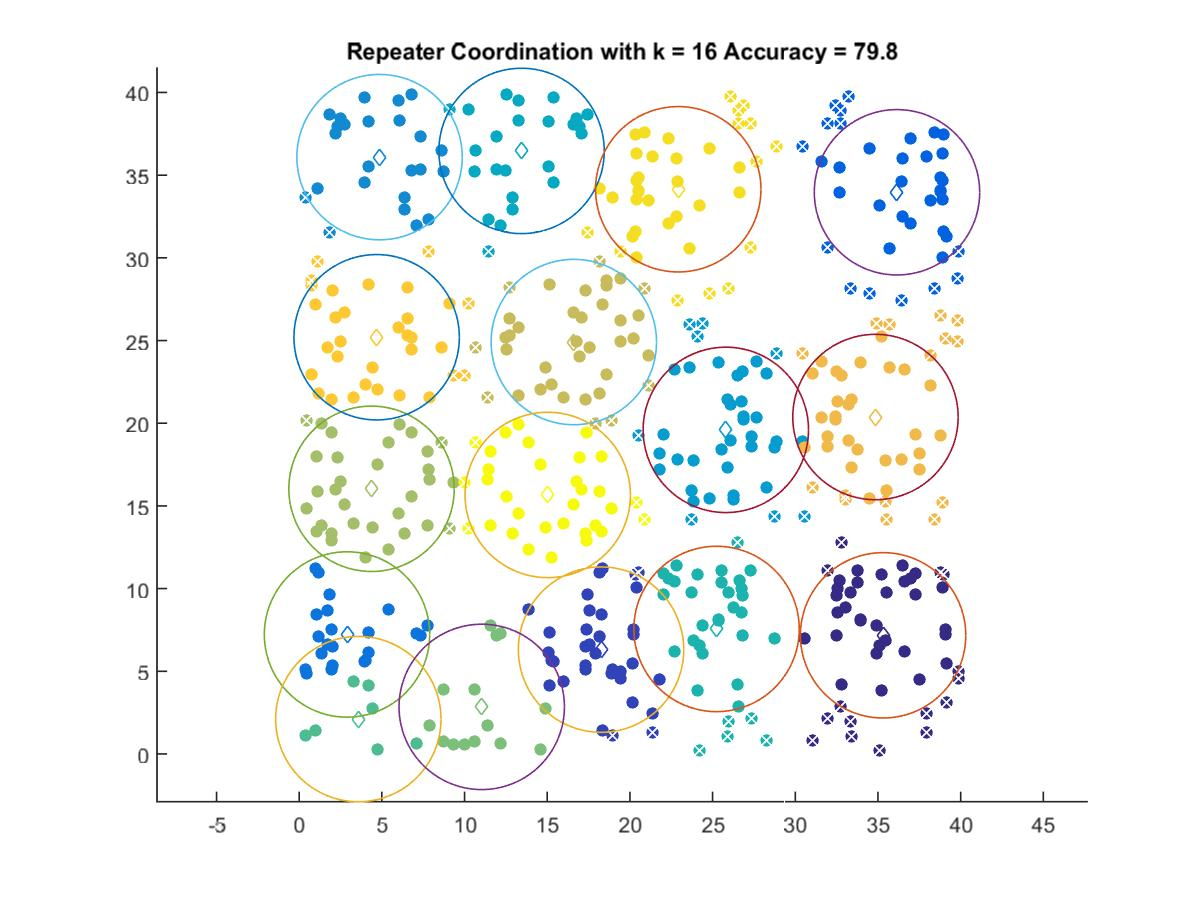

Source data for this figure (header and first rows):
35.31, 7.1737
18.25, 6.308
36.15, 33.97
2.892, 7.225
4.86, 36.09
25.8, 19.6
13.45, 36.47
25.24, 7.558
3.576, 2.109
11.04, 2.846
4.374, 16.03
16.61, 24.91
34.85, 20.38
4.684, 25.2
22.92, 34.15
15.03, 15.66
